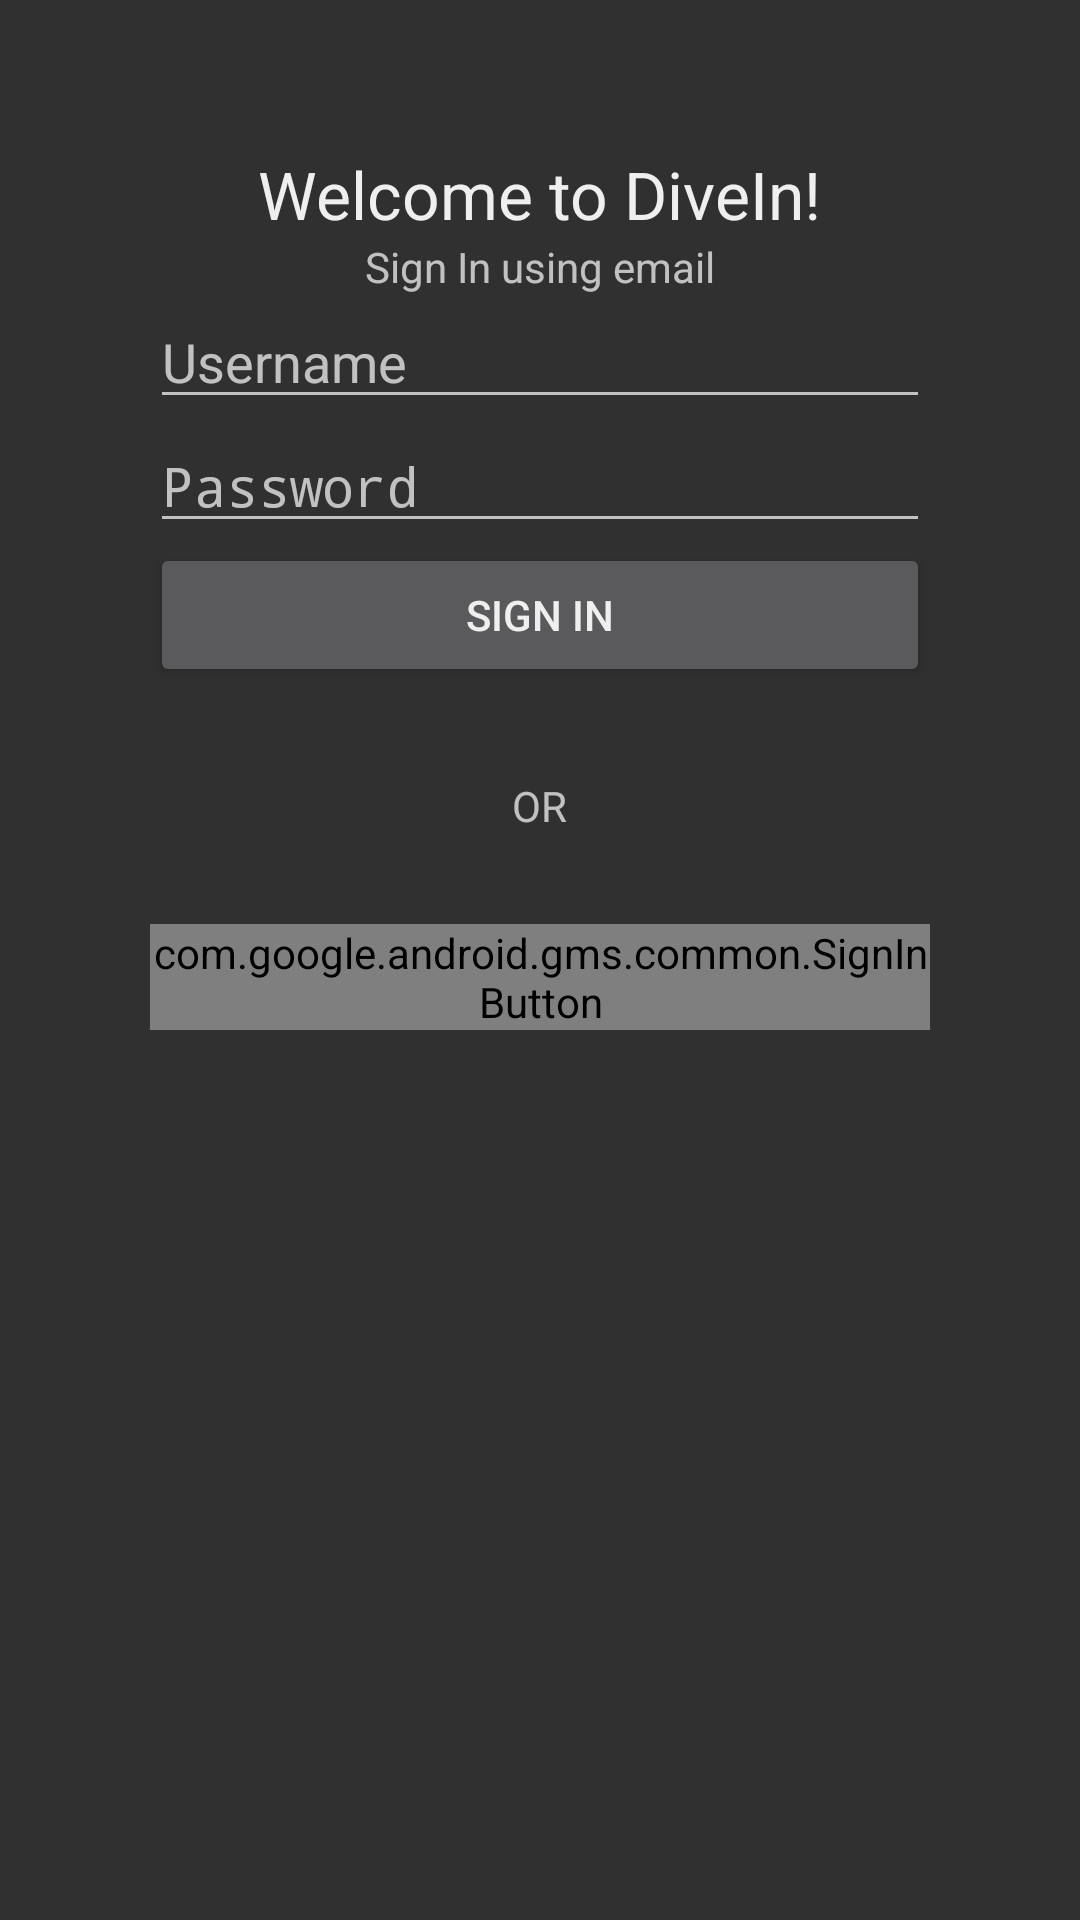

The Android layout XML behind this screen, and the referenced resources:
<!-- AndroidManifest.xml: application theme AppTheme -->
<!-- res/layout/activity_login.xml -->
<?xml version="1.0" encoding="utf-8"?>
<RelativeLayout xmlns:android="http://schemas.android.com/apk/res/android"
              android:orientation="vertical"
              android:layout_width="match_parent"
              android:layout_height="match_parent"
              android:padding="50dp">

    <LinearLayout xmlns:android="http://schemas.android.com/apk/res/android"
              android:orientation="vertical"
              android:layout_width="match_parent"
              android:layout_height="match_parent">

        <TextView
            android:layout_width="wrap_content"
            android:layout_height="wrap_content"
            android:textAppearance="?android:attr/textAppearanceLarge"
            android:text="Welcome to DiveIn!"
            android:id="@+id/textView"
            android:layout_gravity="center_horizontal"/>

        <TextView
            android:layout_width="wrap_content"
            android:layout_height="wrap_content"
            android:text="Sign In using email"
            android:id="@+id/textView7"
            android:layout_gravity="center_horizontal"/>

        <EditText
            android:layout_width="match_parent"
            android:layout_height="wrap_content"
            android:id="@+id/username_text"
            android:layout_gravity="center_horizontal"
            android:hint="Username"/>

        <EditText
            android:layout_width="match_parent"
            android:layout_height="wrap_content"
            android:inputType="textPassword"
            android:ems="10"
            android:id="@+id/password_text"
            android:layout_gravity="center_horizontal"
            android:hint="Password"/>

        <Button
            android:layout_width="match_parent"
            android:layout_height="wrap_content"
            android:text="SIGN IN"
            android:id="@+id/sign_in_button"
            android:layout_gravity="center_horizontal"
            android:onClick="er"/>

        <TextView
            android:layout_width="wrap_content"
            android:layout_height="wrap_content"
            android:text="OR"
            android:id="@+id/textView8"
            android:layout_gravity="center_horizontal"
            android:paddingTop="30dp"
            android:paddingBottom="30dp"/>

        <com.google.android.gms.common.SignInButton
            android:id="@+id/google_sign_in_button"
            android:layout_width="match_parent"
            android:layout_height="wrap_content" />
    </LinearLayout>

    <ProgressBar
        style="?android:attr/progressBarStyleLarge"
        android:layout_width="wrap_content"
        android:layout_height="wrap_content"
        android:id="@+id/loading_spinner"
        android:layout_centerInParent="true"
        android:progressDrawable="@drawable/circular_progress_bar"
        android:visibility="visible"/>
</RelativeLayout>
<!-- resources referenced by this layout -->
<resources>
  <style name="AppTheme" parent="android:Theme.Material">
          <item name="android:colorPrimary">#0095CB</item>
          <item name="android:textColorPrimary">#EFEFEF</item>
      </style>
</resources>
